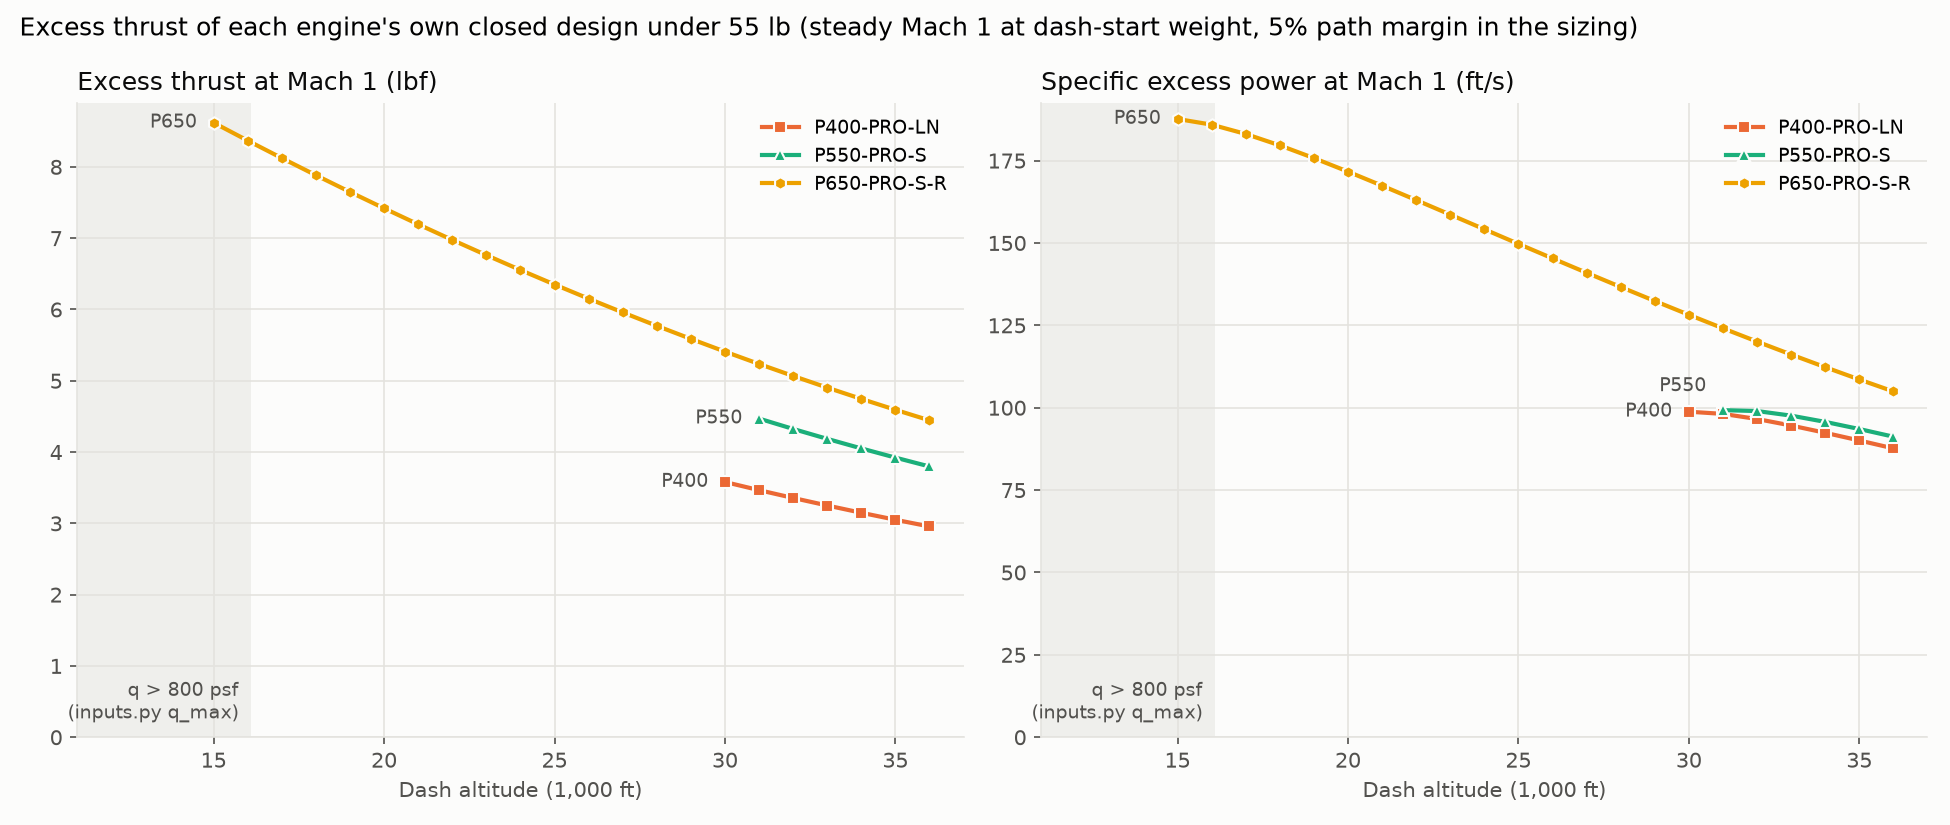

The data file committed next to this chart (first rows):
engine, altitude_ft, W_TO_lb, thrust_installed_lbf, drag_lbf, excess_thrust_lbf, Ps_ft_s, thrust_margin
P400-PRO-LN, 30000, 39.89, 40.78, 37.2, 3.58, 98.8, 0.0962
P400-PRO-LN, 31000, 38.77, 39.39, 35.92, 3.47, 98.13, 0.0965
P400-PRO-LN, 32000, 38.04, 38.04, 34.68, 3.36, 96.58, 0.0968
P400-PRO-LN, 33000, 37.5, 36.72, 33.47, 3.25, 94.6, 0.0971
P400-PRO-LN, 34000, 37.08, 35.43, 32.29, 3.15, 92.4, 0.0975
P400-PRO-LN, 35000, 36.75, 34.18, 31.13, 3.05, 90.06, 0.098
P400-PRO-LN, 36000, 36.48, 32.97, 30.01, 2.96, 87.67, 0.0985
P550-PRO-S, 31000, 49.1, 50.98, 46.51, 4.47, 99.27, 0.0961
P550-PRO-S, 32000, 47.5, 49.23, 44.9, 4.32, 99.0, 0.0963
P550-PRO-S, 33000, 46.49, 47.52, 43.34, 4.19, 97.6, 0.0966
P550-PRO-S, 34000, 45.75, 45.86, 41.81, 4.05, 95.71, 0.0969
P550-PRO-S, 35000, 45.18, 44.24, 40.32, 3.92, 93.54, 0.0973
P550-PRO-S, 36000, 44.73, 42.67, 38.87, 3.8, 91.22, 0.0977
P650-PRO-S-R, 15000, 52.37, 101.6, 92.94, 8.62, 187.6, 0.0927
P650-PRO-S-R, 16000, 51.18, 98.49, 90.12, 8.37, 185.9, 0.0929
P650-PRO-S-R, 17000, 50.31, 95.49, 87.36, 8.12, 183.1, 0.093
P650-PRO-S-R, 18000, 49.62, 92.55, 84.67, 7.88, 179.6, 0.0931
P650-PRO-S-R, 19000, 49.06, 89.69, 82.04, 7.65, 175.8, 0.0932
P650-PRO-S-R, 20000, 48.59, 86.89, 79.47, 7.42, 171.7, 0.0934
P650-PRO-S-R, 21000, 48.18, 84.16, 76.97, 7.19, 167.4, 0.0935
P650-PRO-S-R, 22000, 47.82, 81.5, 74.52, 6.98, 163, 0.0936
P650-PRO-S-R, 23000, 47.51, 78.89, 72.13, 6.76, 158.6, 0.0937
P650-PRO-S-R, 24000, 47.22, 76.35, 69.8, 6.55, 154.2, 0.0939
P650-PRO-S-R, 25000, 46.97, 73.88, 67.53, 6.35, 149.7, 0.094
P650-PRO-S-R, 26000, 46.74, 71.46, 65.31, 6.15, 145.3, 0.0942
P650-PRO-S-R, 27000, 46.53, 69.11, 63.15, 5.96, 141, 0.0944
P650-PRO-S-R, 28000, 46.34, 66.81, 61.04, 5.77, 136.7, 0.0945
P650-PRO-S-R, 29000, 46.16, 64.57, 58.98, 5.59, 132.4, 0.0947
P650-PRO-S-R, 30000, 46.01, 62.39, 56.98, 5.41, 128.2, 0.0949
P650-PRO-S-R, 31000, 45.86, 60.26, 55.03, 5.24, 124.1, 0.0951
P650-PRO-S-R, 32000, 45.72, 58.19, 53.12, 5.07, 120.1, 0.0954
P650-PRO-S-R, 33000, 45.6, 56.17, 51.27, 4.9, 116.2, 0.0957
P650-PRO-S-R, 34000, 45.5, 54.21, 49.46, 4.75, 112.3, 0.0959
P650-PRO-S-R, 35000, 45.4, 52.3, 47.7, 4.59, 108.6, 0.0963
P650-PRO-S-R, 36000, 45.31, 50.44, 45.99, 4.44, 104.9, 0.0966
